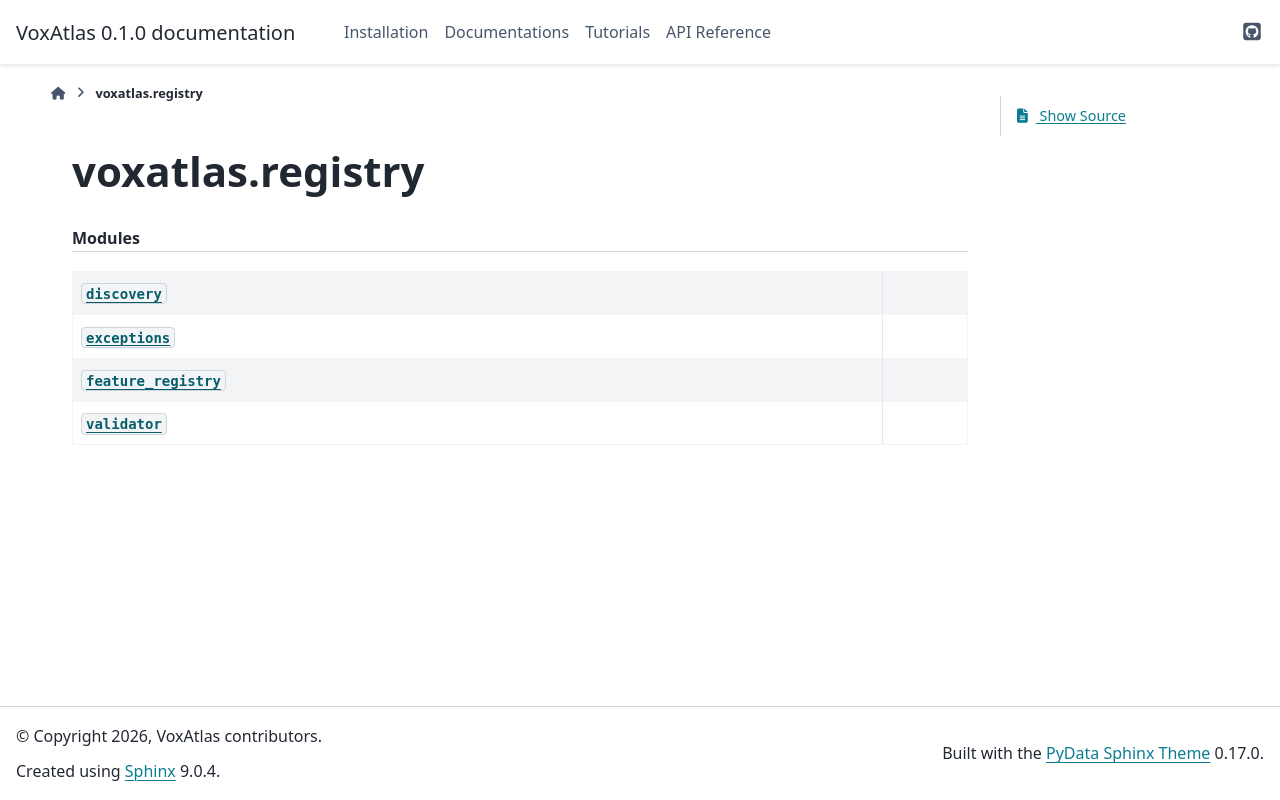

repository: CogSci-hiro/voxatlas · page: api/generated/voxatlas.registry.html · generator: sphinx

voxatlas.registry
=================

.. currentmodule:: voxatlas.registry

.. automodule:: voxatlas.registry


.. rubric:: Modules

.. autosummary::
   :toctree:
   :recursive:


   discovery

   exceptions

   feature_registry

   validator
